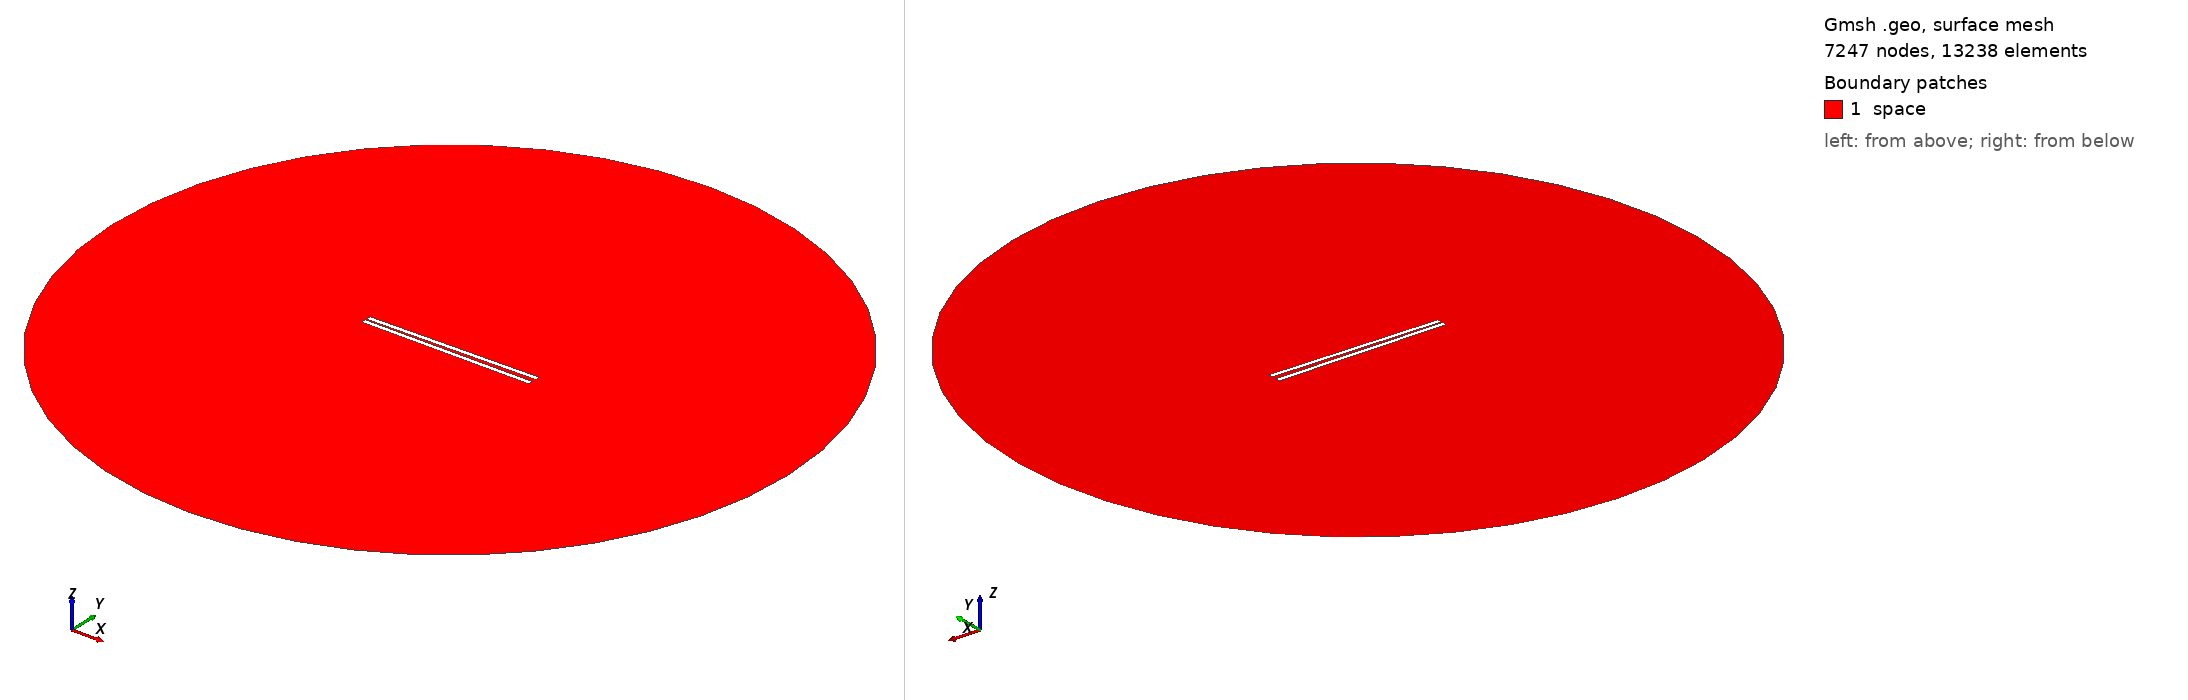

Gmsh geometry script, surface-meshed: 7247 nodes, 13238 surface elements. Boundary patches (legend numbers): 1 space. Left view from above one corner, right view from below the opposite corner. Legend entries are the model's physical surfaces. The drawing asked Gmsh for element sizes between 1% and 20% of the model's largest extent; the script's own settings can give other sizes.

=== 921.geo (drawn) ===
// Set the geometry kernel
SetFactory("OpenCASCADE");

//---------------------------------------
// Rectangles
//---------------------------------------

// Rectangle 1 (top)
Point(1) = {-49.4, 0.8611111111111112, 0, 1.0};
Point(2) = {49.4, 0.8611111111111112, 0, 1.0};
Point(3) = {49.4, 3.6611111111111105, 0, 1.0};
Point(4) = {-49.4, 3.6611111111111105, 0, 1.0};

Line(1) = {1, 2};
Line(2) = {2, 3};
Line(3) = {3, 4};
Line(4) = {4, 1};

Line Loop(1) = {1, 2, 3, 4};
Plane Surface(1) = {1};

Rotate { {0, 0, 1}, {0,  0.8611111111111112,  0}, 0.017 } {
  Surface{1};
}

// Rectangle 2 (bottom)
Point(5) = {-49.4, -0.8611111111111112, 0, 1.0};
Point(6) = {49.4, -0.8611111111111112, 0, 1.0};
Point(7) = {49.4, -3.6611111111111105, 0, 1.0};
Point(8) = {-49.4, -3.6611111111111105, 0, 1.0};

Line(5) = {5, 6};
Line(6) = {6, 7};
Line(7) = {7, 8};
Line(8) = {8, 5};

Line Loop(2) = {5, 6, 7, 8};
Plane Surface(2) = {2}; 


//---------------------------------------
// Circle
//---------------------------------------

// Define points
Point(9) = {0, 0, 0};        // Center
Point(10) = {200, 0, 0};     // Start point
Point(11) = {0, 200, 0};     // 90 degrees
Point(12) = {-200, 0, 0};    // 180 degrees
Point(13) = {0, -200, 0};    // 270 degrees

// Define circle arcs (each needs start, center, end)
Circle(9) = {10, 9, 11};
Circle(10) = {11, 9, 12};
Circle(11) = {12, 9, 13};
Circle(12) = {13, 9, 10};

// Define curve loop and surface if needed
Curve Loop(3) = {9, 10, 11, 12};
Surface(3) = {3};

//---------------------------------------
// Define Physical Groups
//---------------------------------------                

//--- Physical Curves
// Physical groups for boundaries
Physical Line("force_segment", 10) = {1};
Physical Line("upper_plate", 11) = {2, 3, 4};
Physical Line("lower_plate", 12) = {5, 6, 7, 8};
Physical Line("boundary", 20) = {9, 10, 11, 12};

// Subtract Rectangles from Circle
BooleanDifference{ Surface{3}; Delete; }{ Surface{1}; Surface{2}; Delete; }
//--- Physical Surfaces
Physical Surface("space", 30) = {3};


//---------------------------------------
// Fine mesh near the plates
//--------------------------------------- 

// Define a distance field for mesh refinement
Field[1] = Distance;
Field[1].CurvesList = {1, 2, 3, 4, 5, 6, 7, 8};  // Rectangle curves
Field[1].NumPointsPerCurve = 200;

c = 0.3;
// Define threshold field to control mesh size based on distance to attractor
Field[2] = Threshold;
Field[2].IField = 1;
Field[2].LcMin = c; // Minimum element size near the attractor
Field[2].LcMax = 100*c;  // Maximum element size away from the attractor
Field[2].DistMin = 0.01;
Field[2].DistMax = 40;

Background Field = 2;

//---------------------------------------
// 6. Generate the Mesh
//---------------------------------------
Mesh 2;  // 2D mesh generation
